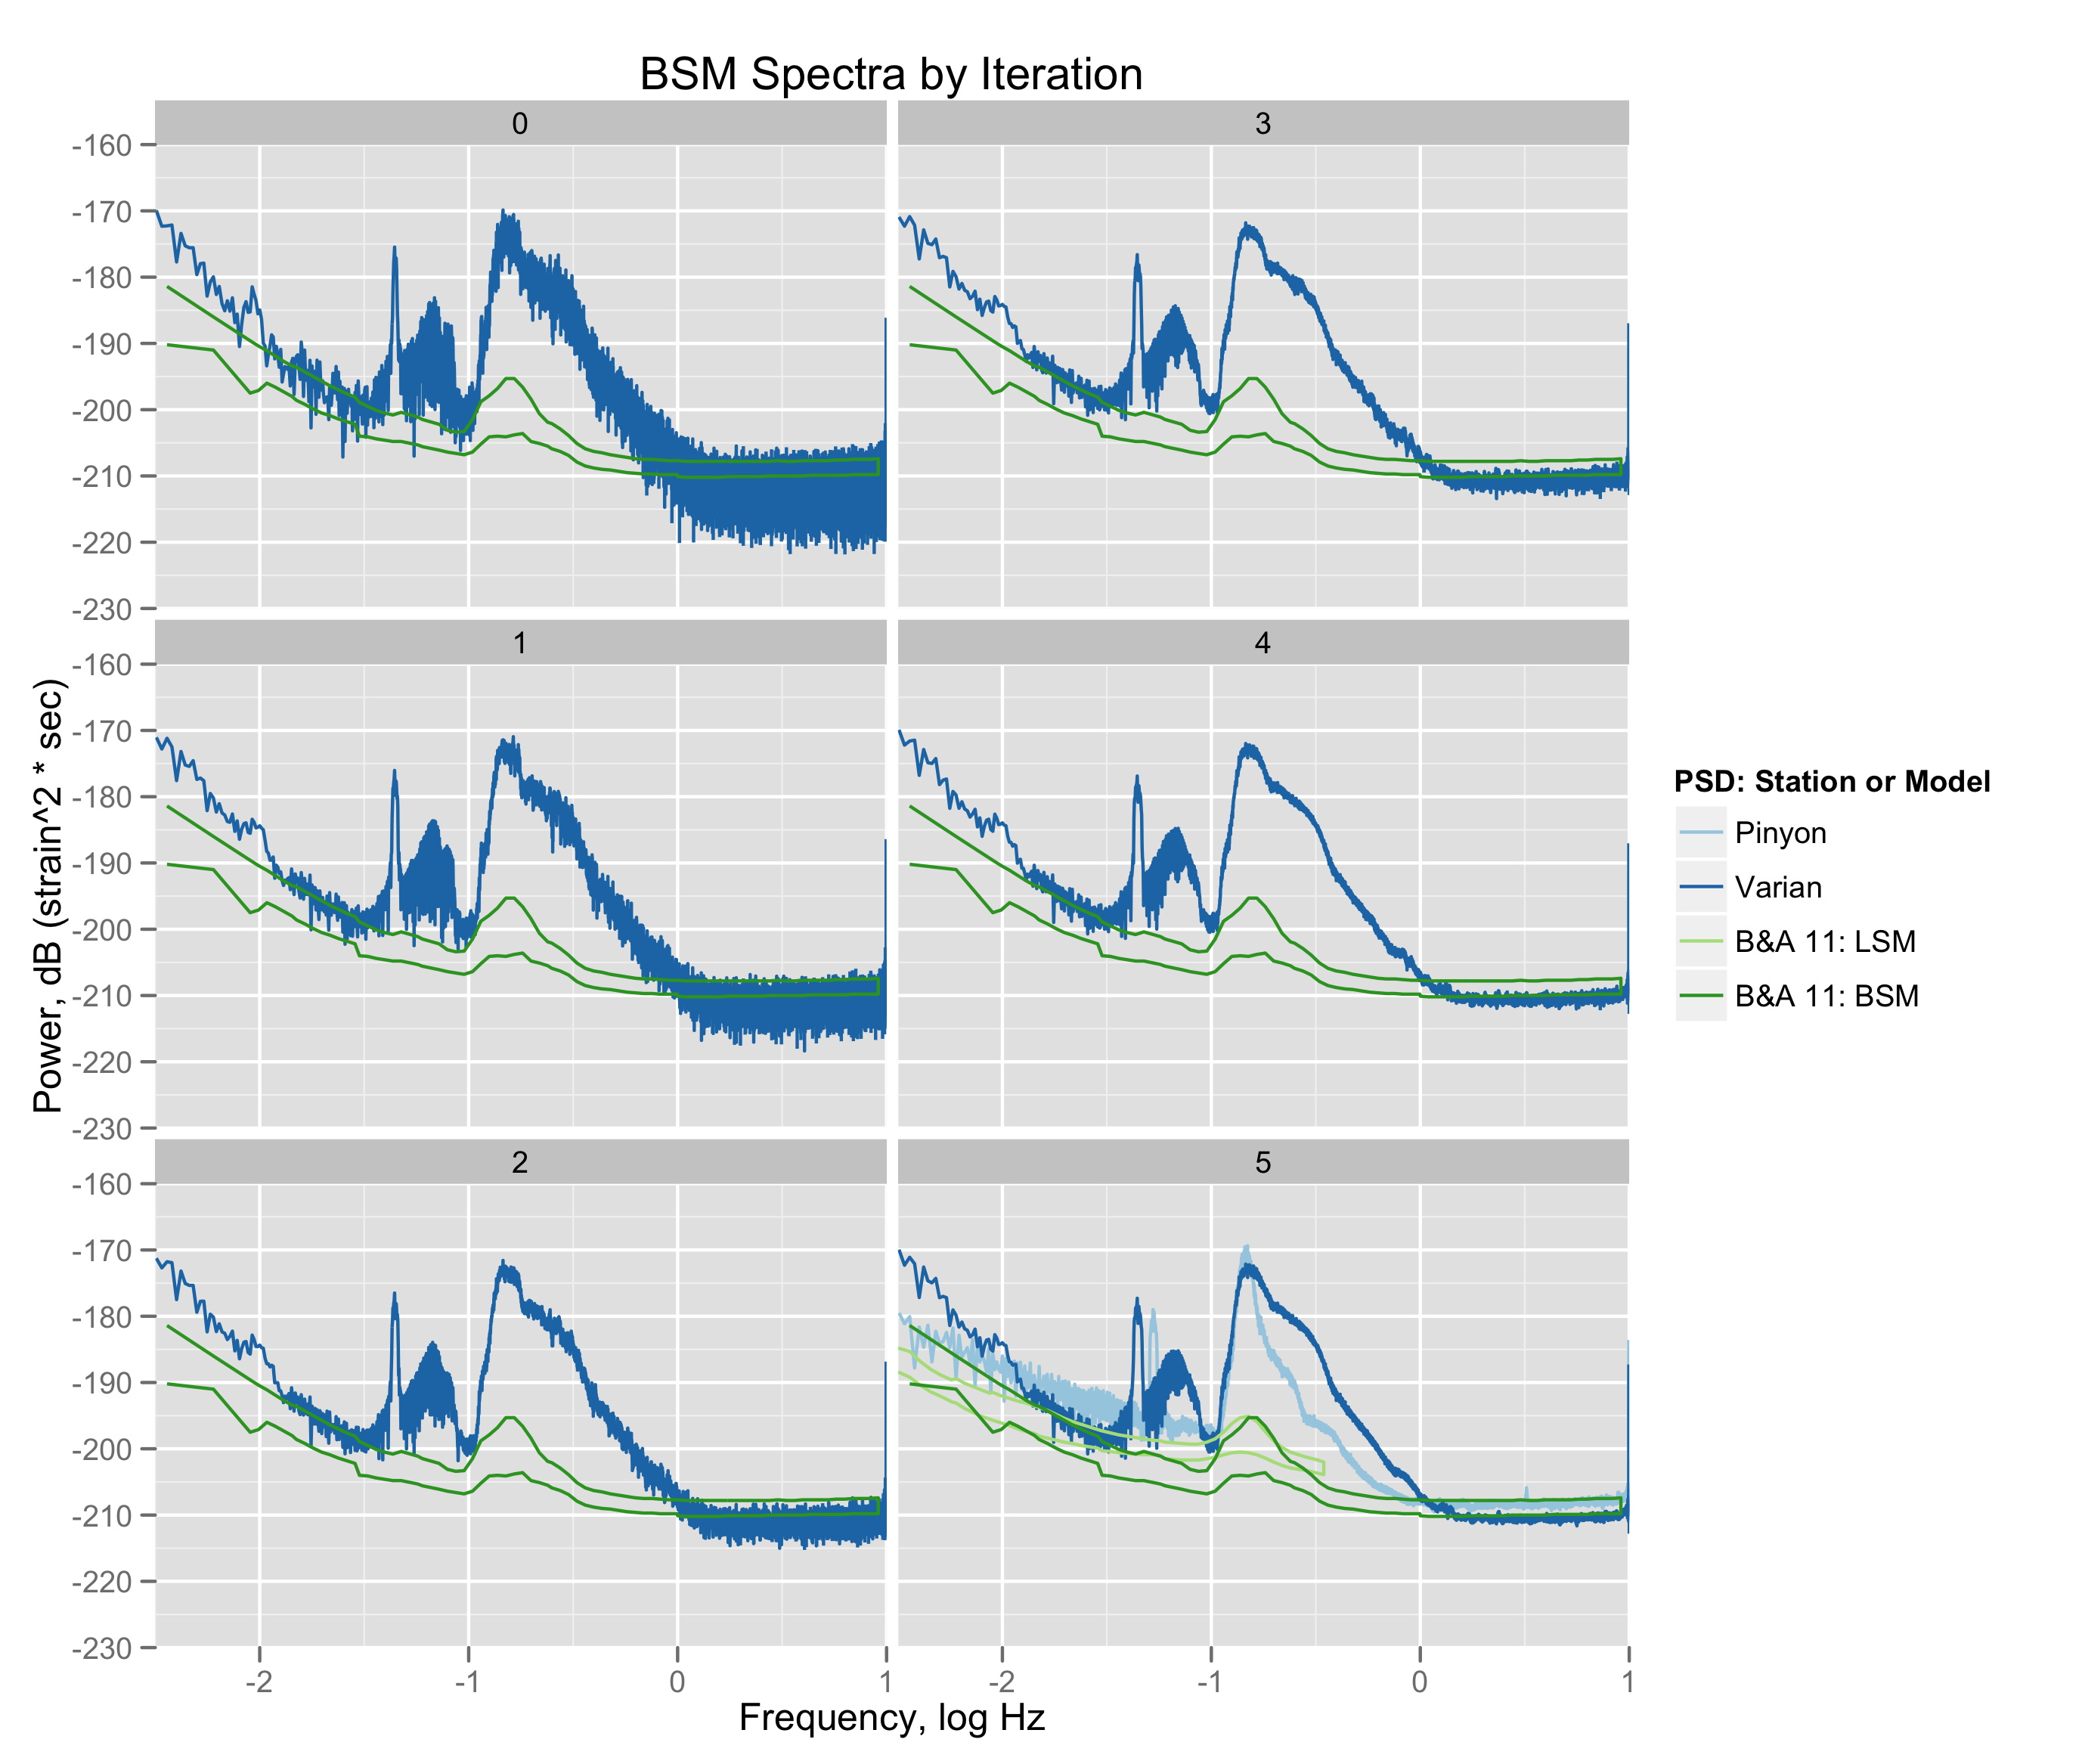

R code for this plot:
##
##  Creates figure(s) in text for CO2 data
##
# setwd("~/kook.processing/R/dev/packages/rlpSpec/figures")
setwd("~/nute.processing/development/rlpSpec/figures")
source('funcload.R')
load("../data/bsm/bsm.rda")

library(zoo)
library(RColorBrewer)
library(plyr)
library(ggplot2)

rm(bsmnm, psdf, psdf.a, psdf.b)
nit <- 5

## Noise models from Barbour and Agnew 2011, BSSA
bsmnm <- as.data.frame(na.approx(read.table('../data/bsm/barbour_bsmnoise_2011.txt', h=T)))
lsmnm <- as.data.frame(na.approx(read.table('../data/bsm/barbour_lsmnoise_2011.txt', h=T)))

# begin assembling model dataframe
# LSM: last frame only
spec <- c(lsmnm$P10, rev(lsmnm$P50))
freq <- c(lsmnm$freq, rev(lsmnm$freq))
psdf.a <- data.frame(f=freq, psd=spec, ntap="", src="rlpSpec", niter=factor(5), sta="B&A 11: LSM", cha="LSM", polyf=factor(1))
# BSM: all frames
spec <- c(bsmnm$P10, rev(bsmnm$P50))
freq <- c(bsmnm$freq, rev(bsmnm$freq))
for (n in 0:nit){
  # -5 is a correction, as justified in B&A 2011
  psdf.a <- rbind(psdf.a, data.frame(f=freq, psd=spec-5, ntap="", src="rlpSpec", niter=factor(n), sta="B&A 11: BSM", cha="BSM", polyf=factor(2)))
}

# psdf.a <- rbind(psdf.a, data.frame(f=bsmnm$freq, psd=spec, src="spec.pgram", niter=0, sta="PBO", cha=""))

# wrapper for spectum estimators
doBSMspec <- function(dat, sps=20, stacha="", span=NULL, niter=0, doRspec=TRUE, tapcap=1e3){
  ## return a data frame with spectral estimates
  # multitaper spectra
  rlpps <- pspectrum(dat, niter=niter, fsamp=sps, ndec=1, plotpsd=F, tapcap=tapcap)
  dfspec <- data.frame(f=rlpps$f, psd=rlpps$psd, ntap=rlpps$ntaper,
                       src="rlpSpec", niter=niter, sta=stacha[1], cha=stacha[2], polyf=factor(0))
  # r built-in (optional)
  if (doRspec){
    cat("\t>>>> Doing spec.pgram\n")
    pad<-1
    tap<-0.2
    datts <- ts(dat, frequency=sps)
    rps <- spectrum(datts, spans=rep(span,2), pad=pad, taper=tap, plot=F)
    dfspec <- rbind(dfspec, data.frame(f=rps$freq, psd=rps$spec, ntap=1,
                                       src="spec.pgram", niter=0, sta=stacha[1], cha=stacha[2], polyf=factor(0)))
  }
  return(dfspec)
}

linInvert <- function(linbsm, gap=0.0001, constant=0){
  # inverts linearized gauge strain to
  # raw counts
  D <- .087
  d <- gap
  c <- constant
  e <- linbsm
  dR <- 1e8
  toret <- dR*D*(e+c)/(d + D*(e+c))
  return(toret)
}

dbGain <- function(gap=0.0001, db=TRUE){
  ## returns least count gain for gap
  # see barbour agnew 2011 appendix a
  D <- .087
  d <- gap
  dR <- 1e-8
  toret <- dR*(d/D)/(1-(0.5+dR))**2
  if (db){
    toret <- 20*log10(toret)
  }
  return(toret)
}

qf <- function(x, probs=c(0.025, 0.25, 0.5, 0.75, 0.975)) {
  #http://stackoverflow.com/questions/4765482/changing-whisker-definition-in-geom-boxplot
  toret <- quantile(x, probs = probs)
  names(toret) <- c("ymin", "lower", "middle", "upper", "ymax")
  toret
}

## do something with them raw BSM data
gap <- 0.0001
sc <- 1e-9
nt <- 1e5
attach(bsm)
# varian
# varian_dat
dat.b <- linInvert(sc*varian_dat$CH0[1:nt], gap=gap)
stacha.b <- c("Varian","CH0")
# and
# pinyon
# pinyon_dat
dat.c <- linInvert(sc*pinyon_dat$CH0[1:nt], gap=gap)
stacha.c <- c("Pinyon","CH0")
#
detach(bsm)

## assemble spectrum dataframes
psdf.b <- doBSMspec(dat.b, doRspec=FALSE, stacha=stacha.b)
tapcap <- 1e3
for (n in 1:nit){
  if (n>=5){tapcap <- 3e3}
  psdf.b <- rbind(psdf.b, doBSMspec(dat.b, niter=n, doRspec=FALSE, stacha=stacha.b, tapcap=tapcap))
}
# for Pinyon, just do last for plotting comparison (clutter reduction)
psdf.c <- doBSMspec(dat.c, niter=5, doRspec=FALSE, stacha=stacha.c, tapcap=1e4)
# for (n in 1:nit){
#   psdf.c <- rbind(psdf.c, doBSMspec(dat.c, niter=n, doRspec=FALSE, stacha=stacha.c))
# }

## bind all the data frames
gain <- dbGain(gap=gap)
psdf.a$psdc <- psdf.a$psd
psdf.b$psdc <- 10*log10(psdf.b$psd) + gain - 5
psdf.c$psdc <- 10*log10(psdf.c$psd) + gain - 5
psdf <- rbind(psdf.c,
              psdf.b,
              psdf.a)
## Now start plotting                                
# pal <- brewer.pal(n=8,"Paired")
psdf$niter<-factor(psdf$niter, levels=c(0, 3, 1, 4, 2, 5) )
g <- ggplot(psdf, aes(x=log10(f), y=psdc, colour=factor(sta)))
(p <- g+geom_path()+facet_wrap(~niter,, as.table=T, ncol=2)+
  #aes(fill=polyf)
#   scale_x_log10(limits=c(0.01,10),expand=c(0,0))+
  scale_x_continuous("Frequency, log Hz", limits=c(-2.5, 1), breaks=-2:1, labels=-2:1, expand=c(0,0))+
  scale_y_continuous("Power, dB (strain^2 * sec)", limits=c(-230, -140), expand=c(0,0))+
#   scale_size_manual(values=c(0.5, 0.5))+
#   scale_color_discrete("Station")+
#   scale_fill_manual(breaks=c(0,1,2), values=c(NA,"gray","gray"), labels=c("","LSM","BSM"), legend=F)+
  scale_color_brewer("PSD: Station or Model", palette="Paired")+
  opts(title="BSM Spectra by Iteration")
 )
## save it
ggsave("./bsm.png")#, height=4.2, width=7)
##
psdf <- psdf.b[psdf.b$f>=0.01,c(1,3,5)]
inittap <- median(psdf$ntap[psdf$niter==0])
psdf$ntaprel <- psdf$ntap/inittap
psdf <- psdf[psdf$niter>=0,]

pal <- brewer.pal(9, "Blues")
my.cols <- pal[4:9]
# black: "#000000"

g <- ggplot(psdf, aes(x=log10(f), y=100*(1/sqrt(ntap)), colour=factor(niter),  group=niter))
(p <- g + geom_line(size=0.4)+
#   geom_smooth(n=100)+
  scale_color_manual("Iteration", values=my.cols, breaks=0:5, labels=c("Pilot spec.\n(fixed K)",1:5))+
  scale_y_continuous("Spectral uncertainty, %", limits=c(0, 35), expand=c(0,0))+
  scale_x_continuous("Frequency, log10 Hz", limits=c(-2, 1), breaks=-2:1, labels=-2:1, expand=c(0,0))+
  theme_bw()+
  opts(title="BSM Spectra, Uncertainty Reduction by Frequency")
 )
ggsave("./bsmVarFrq.png")#, height=4.2, width=7)

g <- ggplot(psdf, aes(x=niter, y=100*(1/sqrt(ntap)), group=niter))
tapcaps <- 10^c(1,2,3)
textx <- rep(0.5, length(tapcaps))
txtdf <- data.frame(x=textx, y=tapcaps, lab=as.character(tapcaps))
N <- length(psdf$ntap)
txtdf <- rbind(txtdf, data.frame(x=c(0.9,2.5), 
                                 y=c(10,25), 
                                 lab=c("tapers applied", 
                                       sprintf("Boxplots: median, IQR, and\n95%s dist. (%i frequencies)",'%',N))))
(p <- g+
  geom_hline(linetype="dashed", y=100*(1/sqrt(tapcaps)))+
  stat_summary(fun.data = qf, geom="boxplot")+
  geom_text(data=txtdf, aes(x=x, y=100*(1/sqrt(y))+1.4, label=lab, group=NA, hjust=0))+
  scale_x_continuous("Iteration number", breaks=0:5, labels=c("Pilot spec.\n(fixed tapers)",1:5))+
  scale_y_continuous("Spectral uncertainty, %", limits=c(0, 35), expand=c(0,0))+
#   scale_y_continuous("Uncertainty factor,  log( 1 / sqrt( K ) )", 
#                      limits=c(-4, -0.75), 
#                      breaks=c(-4:-1), labels=c(-4:-1), expand=c(0,0))+
  theme_bw()+
  opts(title="BSM Spectra, Uncertainty Reduction by Iteration"))

ggsave("./bsmVarIt.png")#, height=4.2, width=7)
##

